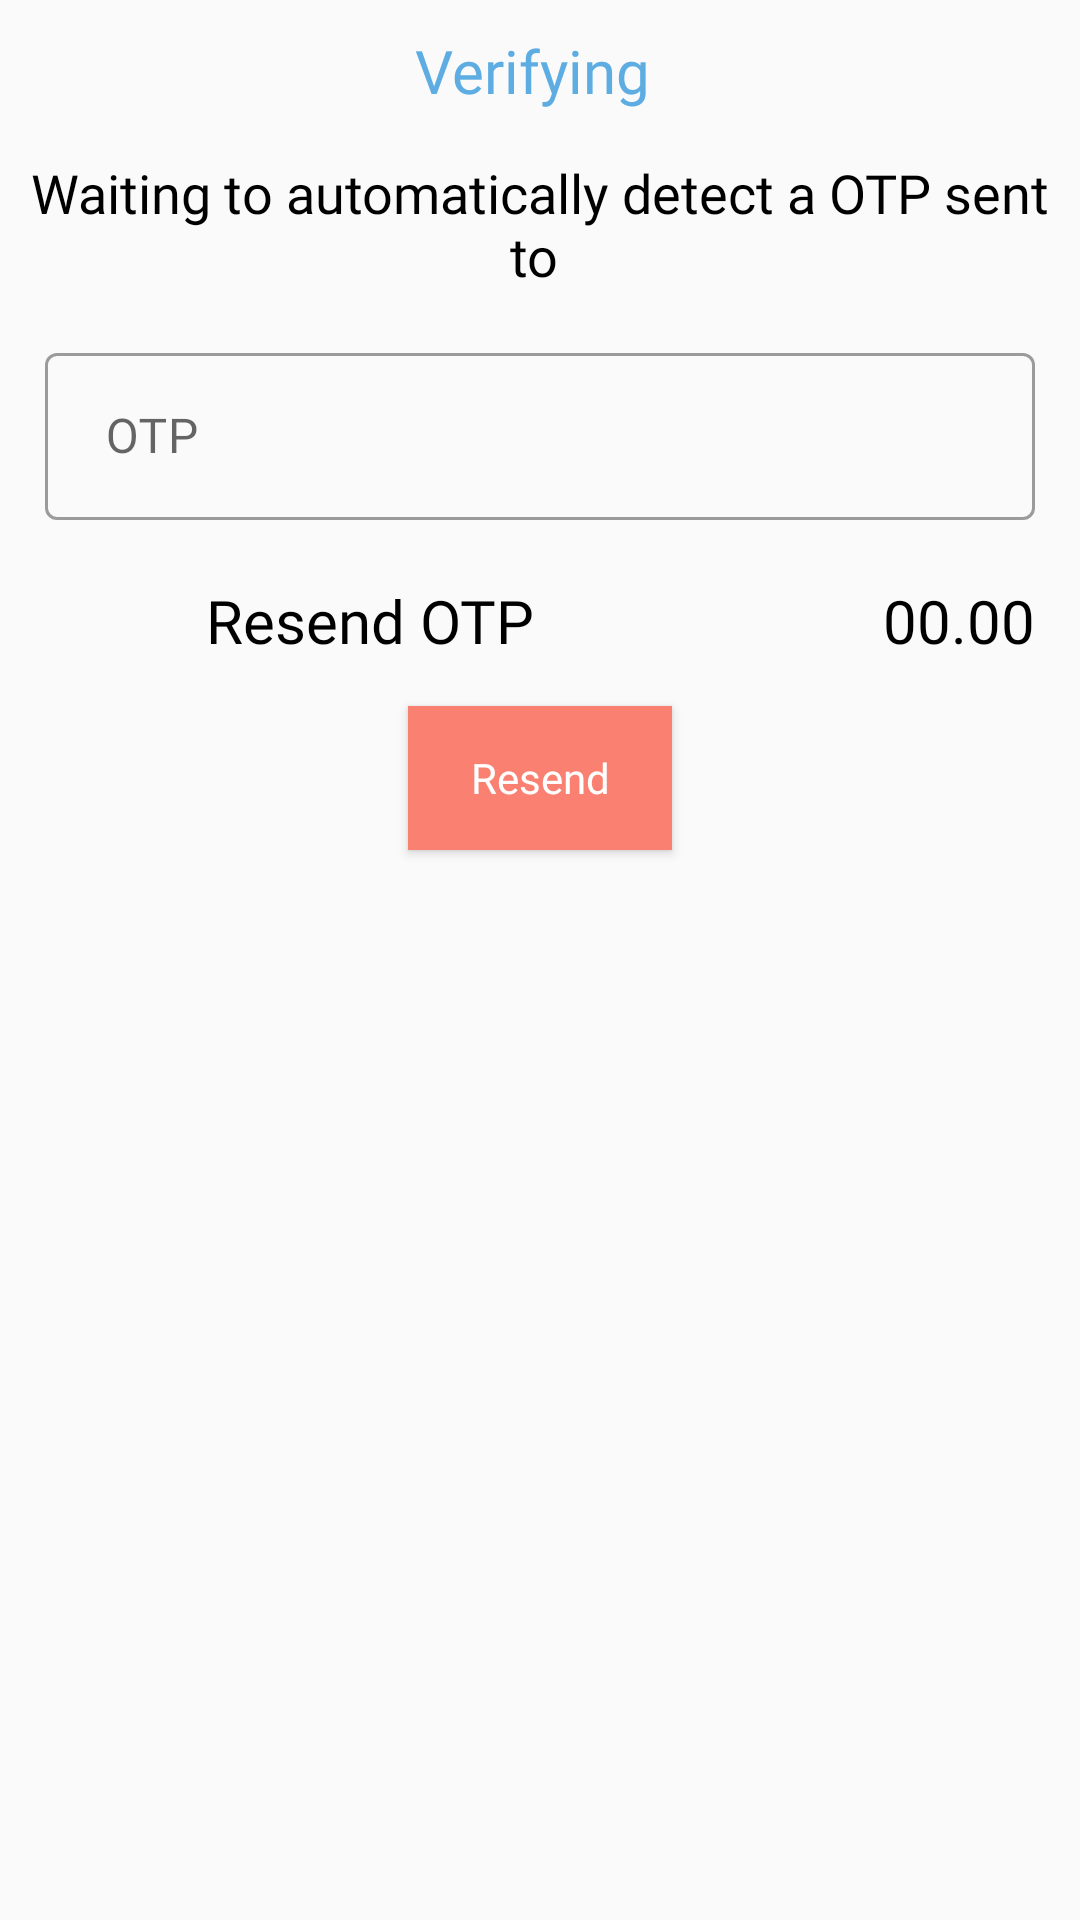

This screen was rendered from an Android layout file. Write that file and the resources it references.
<!-- AndroidManifest.xml: activity theme AppThemeDonate -->
<!-- res/layout/activity_verify.xml -->
<?xml version="1.0" encoding="utf-8"?>
<RelativeLayout xmlns:android="http://schemas.android.com/apk/res/android"
    xmlns:app="http://schemas.android.com/apk/res-auto"
    xmlns:tools="http://schemas.android.com/tools"
    android:layout_width="match_parent"
    android:background="@drawable/verify_bg"
    android:layout_height="match_parent"
    tools:context=".Login.VerifyActivity">


    <TextView
        android:id="@+id/verify_command_text"
        android:layout_width="wrap_content"
        android:layout_height="wrap_content"
        android:layout_centerHorizontal="true"
        android:fontFamily="@font/nunito"
        android:layout_margin="10dp"
        android:text="Verifying "
        android:textSize="20dp"
        android:textColor="@color/colorPrimaryDark" />

    <TextView
        android:id="@+id/verify_text"
        android:layout_width="match_parent"
        android:layout_height="wrap_content"
        android:layout_below="@id/verify_command_text"
        android:layout_margin="5dp"
        android:textSize="18dp"
        android:fontFamily="@font/nunito"
        android:text="Waiting to automatically detect a OTP sent to "
        android:gravity="center"
        android:textColor="@color/colorBlack" />

    <com.google.android.material.textfield.TextInputLayout
        android:id="@+id/verify_code_layout"
        style="@style/Widget.MaterialComponents.TextInputLayout.OutlinedBox"
        android:layout_width="match_parent"
        android:layout_height="wrap_content"
        android:hint=" OTP"
        android:layout_margin="10dp"
        android:layout_below="@+id/verify_text">

        <com.google.android.material.textfield.TextInputEditText
            android:id="@+id/verify_code"
            android:layout_width="match_parent"
            android:layout_height="wrap_content"
            android:maxLength="6"
            android:digits="0123456789"
            android:layout_margin="5dp"
            android:fontFamily="@font/nunito"
            android:inputType="number" />
    </com.google.android.material.textfield.TextInputLayout>

    <LinearLayout
        android:layout_width="match_parent"
        android:layout_height="wrap_content"
        android:layout_below="@+id/verify_code_layout"
        android:layout_margin="5dp"
        android:weightSum="2"
        android:id="@+id/verify_resend_otp"
        android:orientation="horizontal">

        <ImageView
            android:layout_width="25dp"
            android:layout_height="25dp"
            android:layout_gravity="center"
            android:src="@drawable/desc"/>

        <TextView
            android:layout_width="wrap_content"
            android:layout_height="wrap_content"
            android:text="Resend OTP"
            android:textSize="20dp"
            android:fontFamily="@font/nunito"
            android:gravity="center"
            android:layout_weight="1"
            android:textColor="@color/colorBlack"/>

        <TextView
            android:layout_width="wrap_content"
            android:layout_height="wrap_content"
            android:text="00.00"
            android:textColor="@color/colorBlack"
            android:textSize="20dp"
            android:gravity="end"
            android:id="@+id/verify_timer"
            android:fontFamily="@font/nunito"
            android:layout_marginEnd="10dp"
            android:layout_weight="1"
            android:layout_gravity="end"
            android:layout_marginRight="10dp" />


    </LinearLayout>

    <LinearLayout
        android:layout_width="match_parent"
        android:layout_height="wrap_content"
        android:gravity="center"
        android:layout_marginTop="5dp"
        android:layout_below="@+id/verify_resend_otp"
        android:orientation="horizontal">

        <Button
            android:id="@+id/verify_done"
            android:layout_width="wrap_content"
            android:layout_height="wrap_content"
            android:layout_margin="5dp"
            android:background="@color/colorAccent"
            android:text="Done"
            android:visibility="gone"
            android:fontFamily="@font/nunito"
            android:textAllCaps="false"
            android:textColor="@color/colorWhite" />
        <Button
            android:id="@+id/verify_resend"
            android:layout_width="wrap_content"
            android:layout_margin="5dp"
            android:layout_height="wrap_content"
            android:background="@color/colorAccent"
            android:text="Resend"
            android:fontFamily="@font/nunito"
            android:textAllCaps="false"
            android:textColor="@color/colorWhite" />

    </LinearLayout>



</RelativeLayout>
<!-- resources referenced by this layout -->
<resources>
  <color name="colorAccent">#FA8072</color>
  <color name="colorBlack">#000000</color>
  <color name="colorPrimaryDark">#5DADE2</color>
  <color name="colorWhite">#FFFFFF</color>
  <style name="AppThemeDonate" parent="Theme.MaterialComponents.Light.NoActionBar.Bridge">
          
          <item name="colorPrimary">@color/colorWhite</item>
          <item name="colorPrimaryDark">@color/colorWhite</item>
          <item name="colorAccent">@color/colorWhite</item>
      </style>
</resources>
